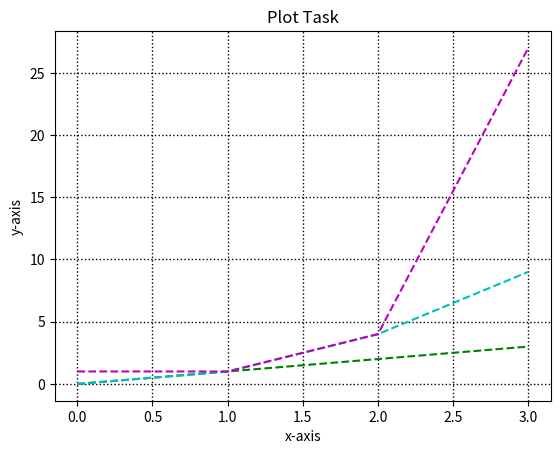

Generate this figure with matplotlib:
# Write a program that displays a plot of the functions
# f(x)=x, g(x)=x2 and h(x)=x3 in the range [0, 4] on the one set of axes.
 
# As range [0,4] is ambiguous (ie range will only run to 3, and as [] determines a list with 4 included,
# I have decided to use 3 as the upper limit of the scale)

# Reference: 
# https://www.w3schools.com/python/matplotlib_pyplot.asp
    # Retrieved 27/03/21 @ 17.49

# Author Katie O'Brien 

import matplotlib.pyplot as plt # import Matplotlib pyplot function
import numpy as np # import NumPy 
 
# function 1 
# f (x) = x
xpoints = np.array ([0,1,2,3]) # setting range as above
ypoints = xpoints # as f(x) = x; y is also equal to x

plt.plot (xpoints, ypoints,ls = "--", color = "g")
 # plotting result with linestyle as dashed, and colour as green


# function 2
# g(x) = x2
xpoints = np.array([0,1, 2, 3 ]) # setting range as above
ypoints = xpoints * xpoints # as per function x = x2; y therefore is x squared

plt.plot (xpoints, ypoints, ls = "--", color = "c")
# plotting result with linestyle as dashed, and colour as cyan"

# function 3
# h(x) = x3
xpoints = np.array ([0,1,2,3]) # setting range as above
ypoints = xpoints ** xpoints # as per function x = x3; y therefore is x cubed

plt.plot (xpoints, ypoints,ls = "--", color = "m")
# plotting result with linestyle as dashed and colour as magenta

plt.xlabel ("x-axis") # labelling x axis
plt.ylabel ("y-axis") # labelling y axis
plt.title ("Plot Task") # labelling title
plt. grid ("both",lw = "1", ls = ":", color = "k") 
# setting grid-lines for ease of viewing




plt.show() # shows the plot with variables as set above 




